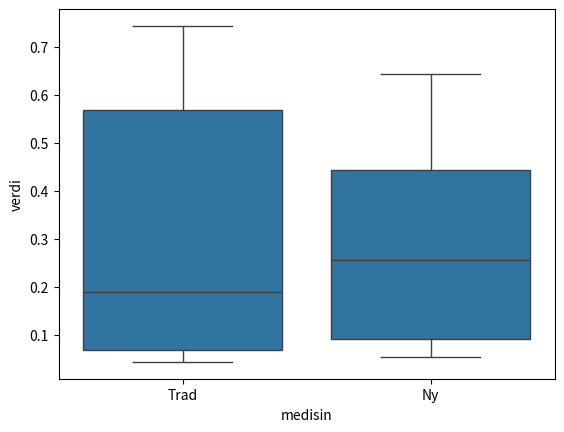

Generate this figure with matplotlib:
#Oppgave 4A

import pandas as pd
import numpy as np
import matplotlib.pyplot as plt
import seaborn as sns

x = [0.189,0.743,0.605,0.044,0.091,0.045,0.532,0.642,
 0.397,0.583,0.355,0.054,0.155,0.066,0.099]

data = pd.DataFrame({
    'verdi': x,
    'medisin': ['Trad', 'Trad', 'Trad', 'Trad', 'Trad', 'Trad', 'Trad',
                'Ny', 'Ny', 'Ny', 'Ny', 'Ny', 'Ny', 'Ny', 'Ny']
})

sns.boxplot(x='medisin',y='verdi',data=data)

plt.show()

#Kommentar til oppgaven: medianen er lavere på gammel medisin, men det er også mer spredt.
#Snittet virker å være lavere på den  nye medisinen, og at de lfestemålinger er lavere. 
#Vi kan derfor konkludere med at det er rimelig å anta at medisinen fungerer
